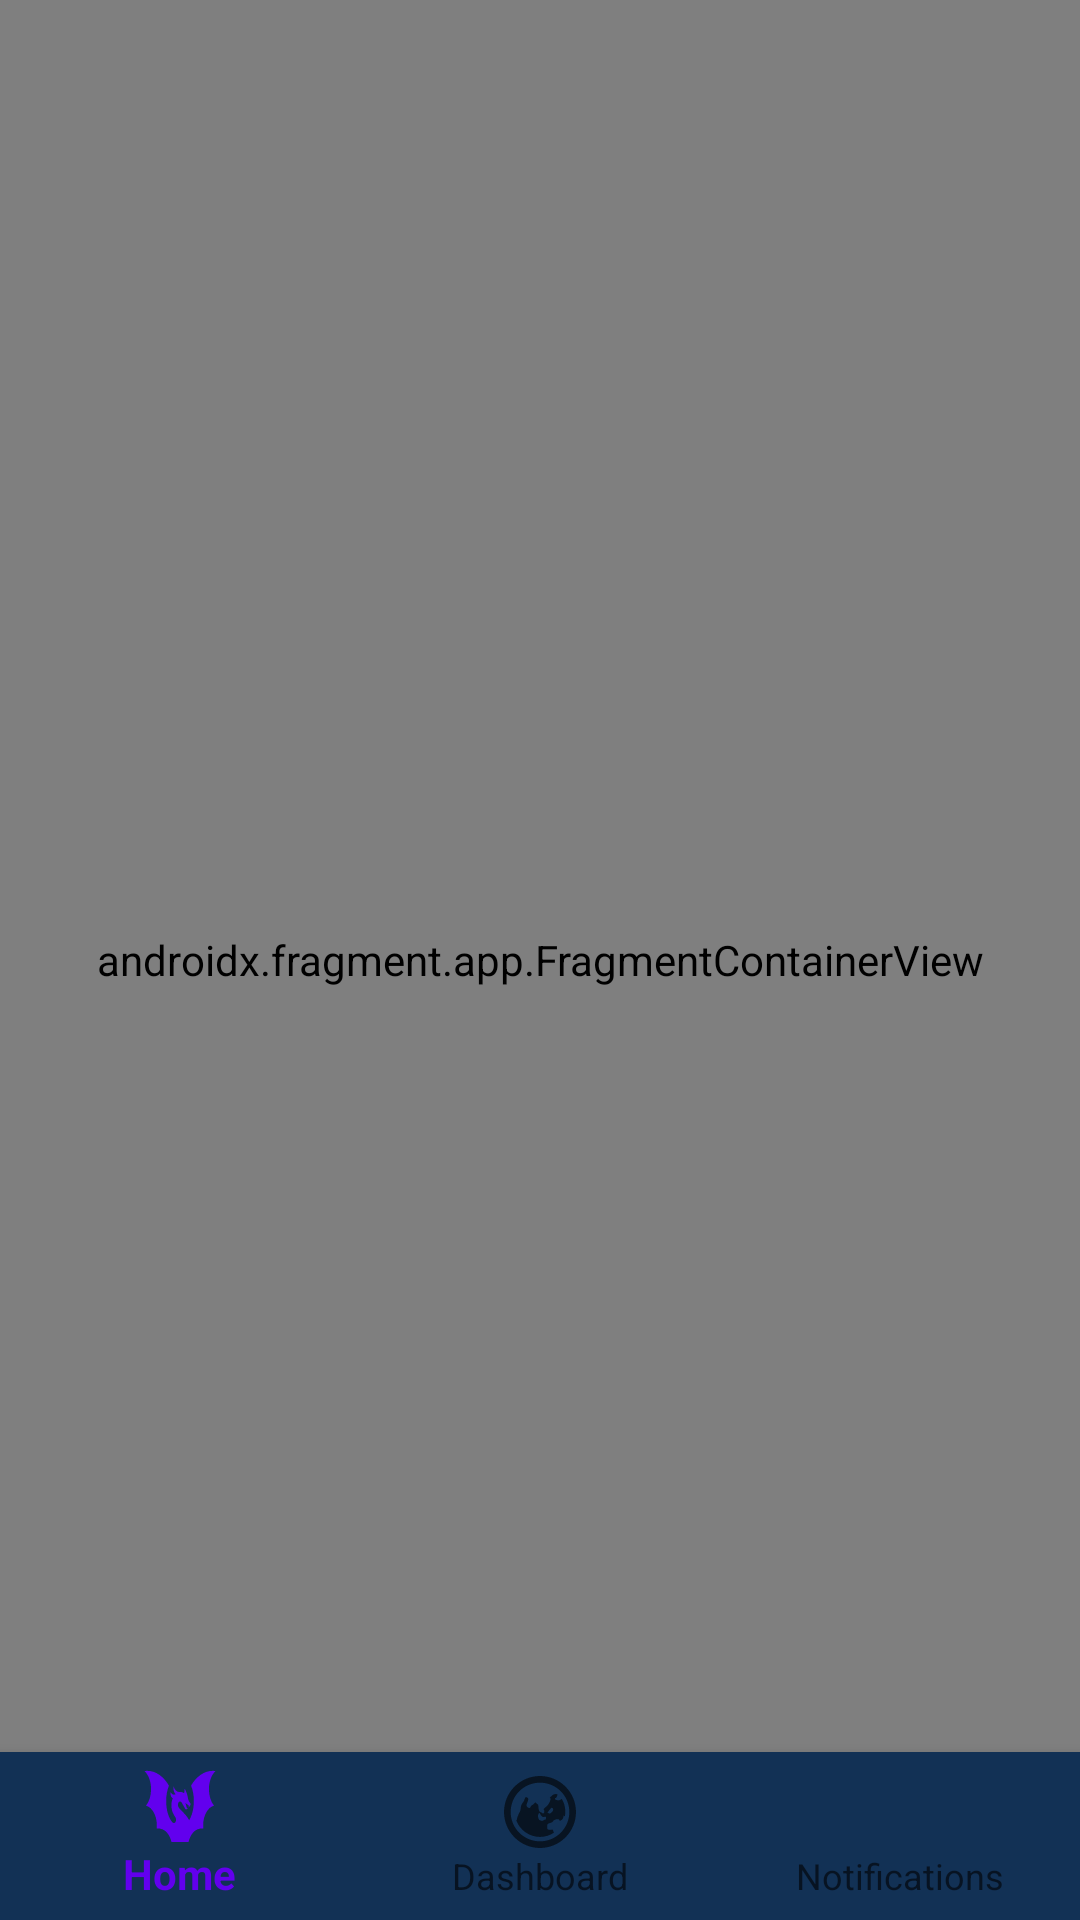

Write the Android layout XML for this screen, with the resource values it uses.
<!-- AndroidManifest.xml: application theme Theme.GOT -->
<!-- res/layout/activity_home.xml -->
<?xml version="1.0" encoding="utf-8"?>
<androidx.constraintlayout.widget.ConstraintLayout xmlns:android="http://schemas.android.com/apk/res/android"
    xmlns:app="http://schemas.android.com/apk/res-auto"
    android:id="@+id/container"
    android:layout_width="match_parent"
    android:layout_height="match_parent"
    android:background="@color/background_black">

    <com.google.android.material.bottomnavigation.BottomNavigationView
        android:id="@+id/nav_view"
        android:layout_width="0dp"
        android:layout_height="wrap_content"
        android:layout_marginStart="0dp"
        android:layout_marginEnd="0dp"
        android:background="@color/background_blue"
        app:layout_constraintBottom_toBottomOf="parent"
        app:layout_constraintLeft_toLeftOf="parent"
        app:layout_constraintRight_toRightOf="parent"
        app:menu="@menu/bottom_nav_menu" />

    <androidx.fragment.app.FragmentContainerView
        android:id="@+id/nav_host_fragment_activity_home"
        android:name="androidx.navigation.fragment.NavHostFragment"
        android:layout_width="match_parent"
        android:layout_height="match_parent"
        app:defaultNavHost="true"
        app:layout_constraintBottom_toTopOf="@id/nav_view"
        app:layout_constraintLeft_toLeftOf="parent"
        app:layout_constraintRight_toRightOf="parent"
        app:layout_constraintTop_toTopOf="parent"
        app:navGraph="@navigation/mobile_navigation" />

</androidx.constraintlayout.widget.ConstraintLayout>
<!-- resources referenced by this layout -->
<resources>
  <color name="background_black">#111111</color>
  <color name="background_blue">#123155</color>
  <style name="Theme.GOT" parent="Theme.AppCompat.DayNight.NoActionBar">
          
          <item name="colorPrimary">@color/purple_500</item>
          <item name="colorPrimaryVariant">@color/purple_700</item>
          <item name="colorOnPrimary">@color/white</item>
          
          <item name="colorSecondary">@color/teal_200</item>
          <item name="colorSecondaryVariant">@color/teal_700</item>
          <item name="colorOnSecondary">@color/black</item>
          
          <item name="android:statusBarColor" tools:targetApi="l">?attr/colorPrimaryVariant</item>
          
      </style>
  <color name="purple_500">#FF6200EE</color>
  <color name="purple_700">#FF3700B3</color>
  <color name="white">#FFFFFFFF</color>
  <color name="teal_200">#FF03DAC5</color>
  <color name="teal_700">#FF018786</color>
  <color name="black">#FF000000</color>
</resources>
